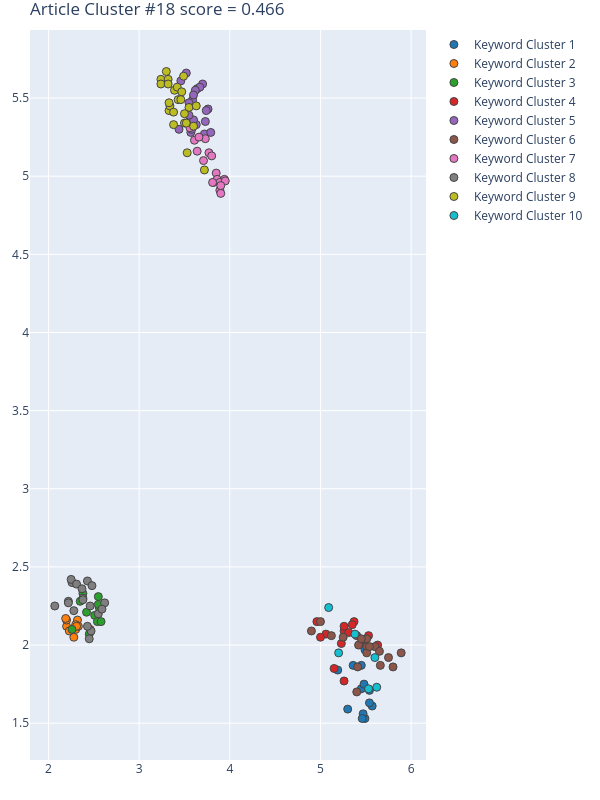

Data behind this chart, as committed beside it:
Group, score, NumPhrases, Key-phrases, NumDocs, DocIds, dimension, min_samples, min_cluster_size, x, y
1, 0.7386, 13, ['automatic algorithm', 'Automation tool…, 13, [7, 99, 126, 163, 164, 180, 197, 204, 21…, 28, 2, 13, [5.300000190734863, 5.489999771118164, 5…, [1.590000033378601, 1.9700000286102295, …
2, 0.7145, 11, ['Address matching', 'city feature extra…, 12, [15, 43, 95, 126, 160, 163, 185, 197, 20…, 34, 2, 11, [2.2799999713897705, 2.200000047683716, …, [2.049999952316284, 2.119999885559082, 2…
3, 0.6503, 11, ['air pollutant concentration', 'BUFA es…, 10, [15, 34, 43, 126, 163, 185, 197, 262, 40…, 34, 2, 11, [2.380000114440918, 2.559999942779541, 2…, [2.3299999237060547, 2.240000009536743, …
4, 0.5784, 14, ['change detection', 'cognitive percepti…, 16, [15, 95, 147, 160, 180, 185, 241, 263, 2…, 28, 2, 13, [5.630000114440918, 5.369999885559082, 5…, [2.0, 2.1500000953674316, 2.029999971389…
5, 0.578, 20, ['advertising construction', 'building l…, 21, [7, 15, 43, 95, 147, 160, 163, 164, 180,…, 32, 3, 18, [3.5199999809265137, 3.5899999141693115,…, [5.659999847412109, 5.489999771118164, 5…
6, 0.5763, 19, ['appropriate attribute feature', 'big d…, 15, [34, 43, 95, 164, 180, 262, 263, 270, 27…, 28, 2, 13, [5.400000095367432, 5.510000228881836, 4…, [2.059999942779541, 1.9900000095367432, …
7, 0.5339, 18, ['architectural color icon creation', 'c…, 13, [126, 241, 270, 276, 286, 290, 318, 397,…, 32, 3, 18, [3.7699999809265137, 3.7300000190734863,…, [5.150000095367432, 5.239999771118164, 4…
8, 0.3151, 19, ['Belo Horizonte', 'BOSSA representation…, 15, [7, 15, 34, 95, 99, 147, 164, 185, 204, …, 34, 2, 11, [2.4700000286102295, 2.380000114440918, …, [2.0899999141693115, 2.299999952316284, …
9, 0.3097, 24, ['barcelona', 'Beppu census ward', 'Broo…, 18, [7, 34, 99, 126, 164, 185, 197, 204, 219…, 32, 3, 18, [3.390000104904175, 3.490000009536743, 3…, [5.550000190734863, 5.639999866485596, 5…
10, -0.3384, 6, ['gray level cooccurrence matrix', 'limi…, 6, [99, 163, 180, 263, 318, 397], 28, 2, 13, [5.090000152587891, 5.599999904632568, 5…, [2.240000009536743, 1.9199999570846558, …
